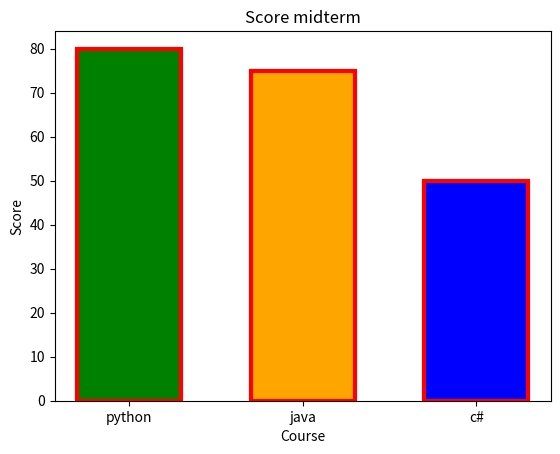

This figure's Python source:
import matplotlib.pyplot as plt

course = ['python','java','c#']
score = [80,75,50]
c = ['green','orange','blue']

plt.xlabel('Course')
plt.ylabel('Score')
plt.title('Score midterm')
plt.bar(course,score,color=c,width=0.6,edgecolor='red',linewidth=3)

plt.show()